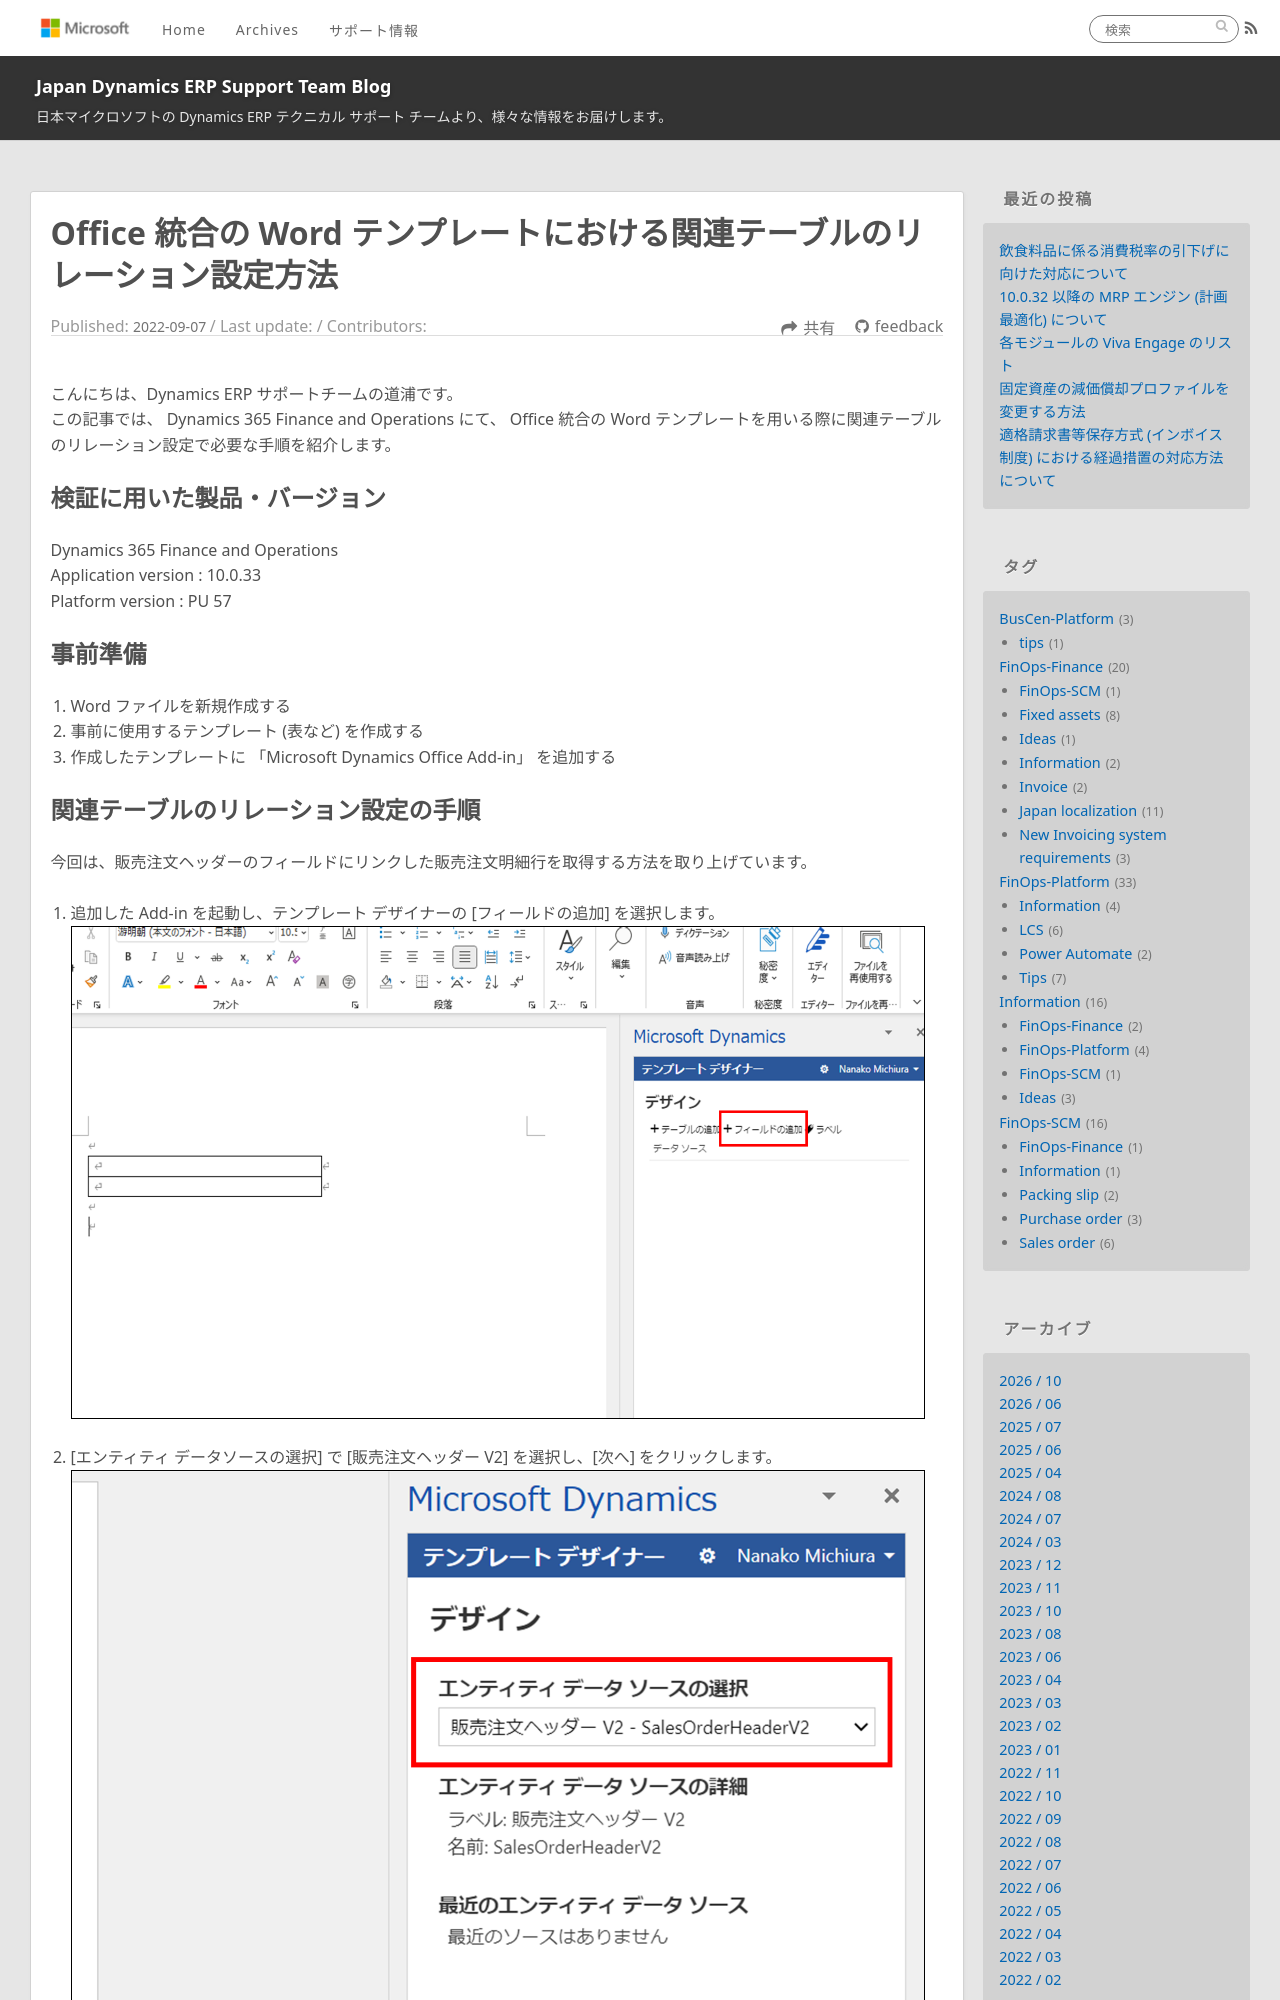

repository: jpd365erpsup/blog · page: FinOps-Platform/how-to-set-related-tables-for-office-addin-using-word/index.html · generator: jekyll

---
title: Office 統合の Word テンプレートにおける関連テーブルのリレーション設定方法
date: 2022-09-07
tags:
  - FinOps-Platform
disableDisclaimer: false
---

こんにちは、Dynamics ERP サポートチームの道浦です。  
この記事では、 Dynamics 365 Finance and Operations にて、 Office 統合の Word テンプレートを用いる際に関連テーブルのリレーション設定で必要な手順を紹介します。

<!-- more -->
## 検証に用いた製品・バージョン
Dynamics 365 Finance and Operations      
Application version : 10.0.33
Platform version : PU 57

## 事前準備
1. Word ファイルを新規作成する
1. 事前に使用するテンプレート (表など) を作成する
1. 作成したテンプレートに 「Microsoft Dynamics Office Add-in」 を追加する
